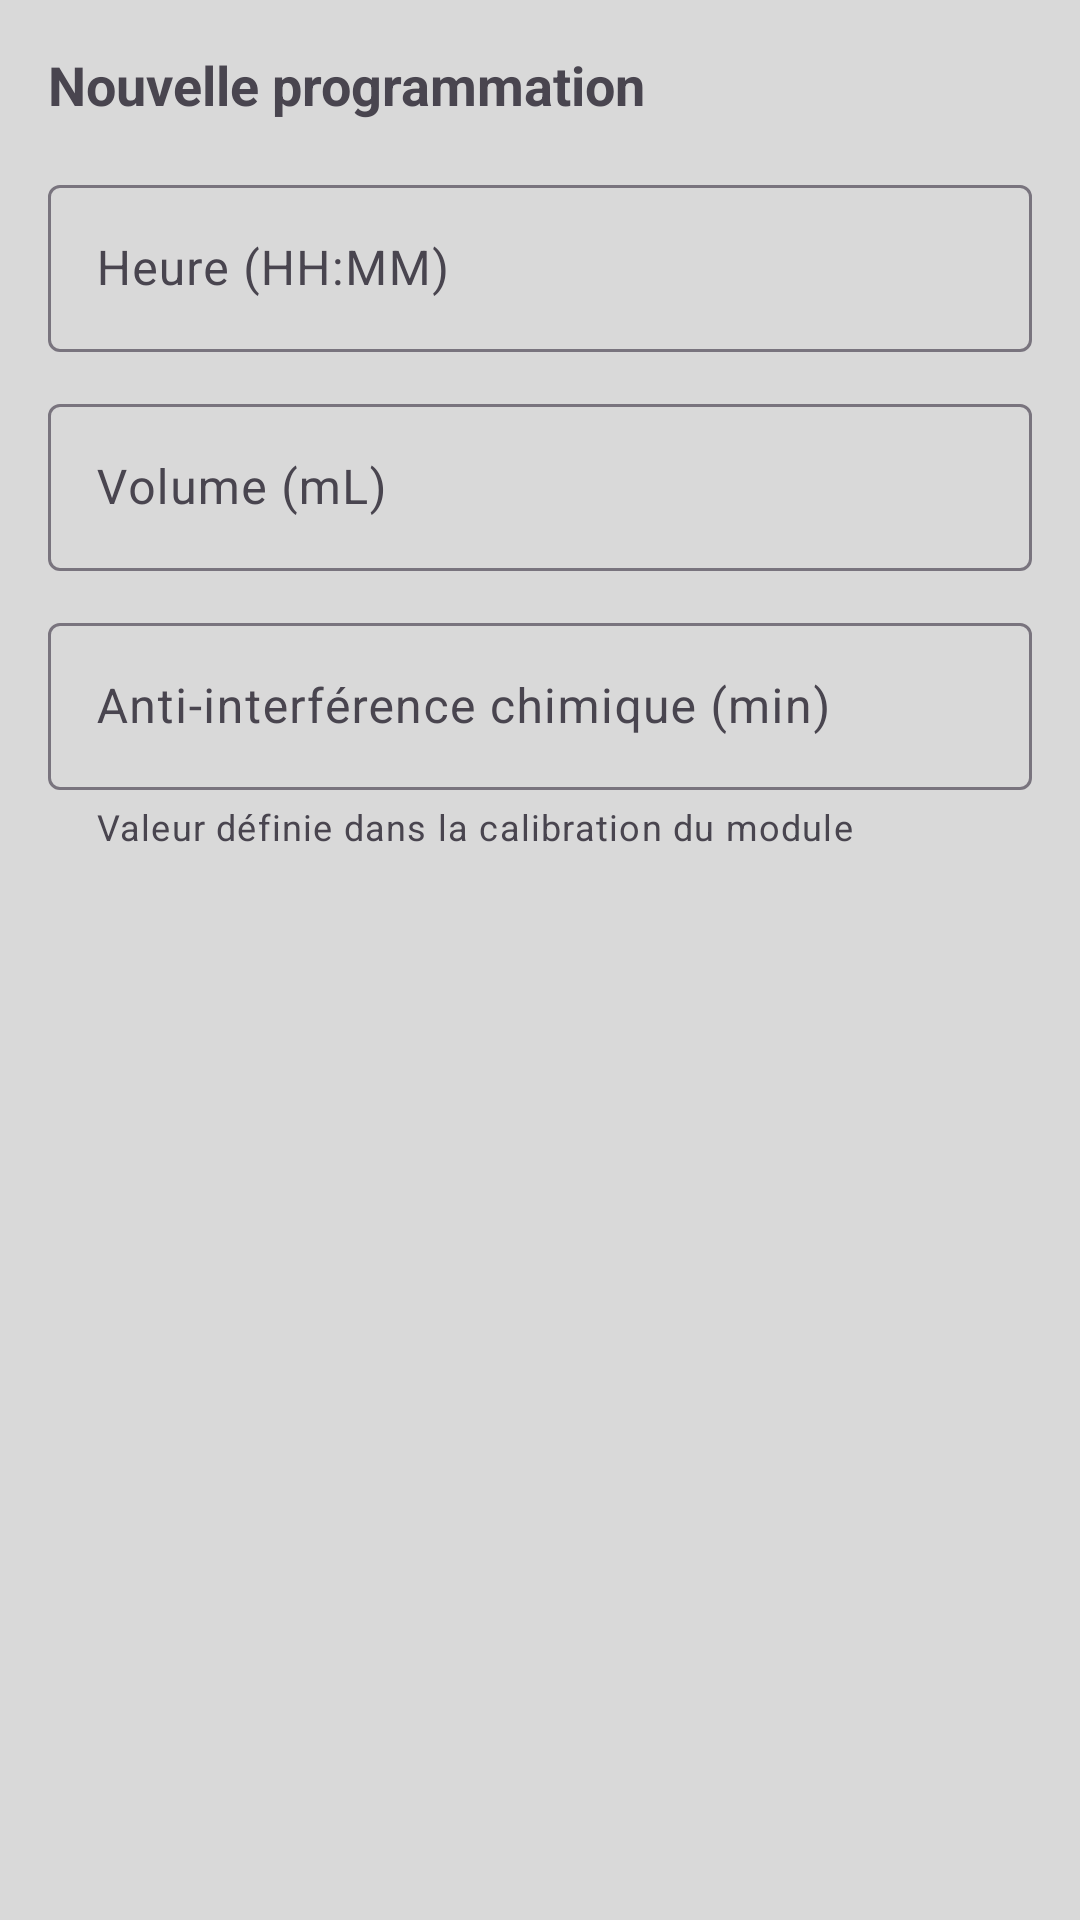

Reconstruct the res/layout file that produces this screen, plus the resources it refers to.
<!-- AndroidManifest.xml: application theme Theme.ESP32PumpControl -->
<!-- res/layout/dialog_add_schedule.xml -->
<?xml version="1.0" encoding="utf-8"?>
<LinearLayout xmlns:android="http://schemas.android.com/apk/res/android"
    xmlns:app="http://schemas.android.com/apk/res-auto"
    android:layout_width="match_parent"
    android:layout_height="wrap_content"
    android:orientation="vertical"
    android:padding="16dp">

    <TextView
        android:layout_width="wrap_content"
        android:layout_height="wrap_content"
        android:layout_marginBottom="16dp"
        android:text="Nouvelle programmation"
        android:textSize="18sp"
        android:textStyle="bold" />

    <com.google.android.material.textfield.TextInputLayout
        android:id="@+id/layout_time"
        android:layout_width="match_parent"
        android:layout_height="wrap_content"
        android:layout_marginBottom="12dp"
        android:hint="Heure (HH:MM)">

        <com.google.android.material.textfield.TextInputEditText
            android:id="@+id/et_time"
            android:layout_width="match_parent"
            android:layout_height="wrap_content"
            android:inputType="time" />
    </com.google.android.material.textfield.TextInputLayout>

    <com.google.android.material.textfield.TextInputLayout
        android:id="@+id/layout_quantity"
        android:layout_width="match_parent"
        android:layout_height="wrap_content"
        android:layout_marginBottom="12dp"
        android:hint="Volume (mL)">

        <com.google.android.material.textfield.TextInputEditText
            android:id="@+id/et_quantity"
            android:layout_width="match_parent"
            android:layout_height="wrap_content"
            android:digits="0123456789.,"
            android:inputType="numberDecimal" />
    </com.google.android.material.textfield.TextInputLayout>

    <com.google.android.material.textfield.TextInputLayout
        android:id="@+id/layout_anti_interference"
        android:layout_width="match_parent"
        android:layout_height="wrap_content"
        android:hint="Anti-interférence chimique (min)"
        app:helperText="@string/anti_interference_calibration_read_only">

        <com.google.android.material.textfield.TextInputEditText
            android:id="@+id/et_anti_interference"
            android:layout_width="match_parent"
            android:layout_height="wrap_content"
            android:digits="0123456789"
            android:enabled="false"
            android:focusable="false"
            android:inputType="number" />
    </com.google.android.material.textfield.TextInputLayout>

</LinearLayout>
<!-- resources referenced by this layout -->
<resources>
  <string name="anti_interference_calibration_read_only">Valeur définie dans la calibration du module</string>
  <style name="Theme.ESP32PumpControl" parent="Theme.Material3.Light.NoActionBar">
  
          
          <item name="colorPrimary">@color/primary</item>
          <item name="colorPrimaryContainer">@color/primaryContainer</item>
          <item name="colorSecondary">@color/secondary</item>
          <item name="colorSecondaryContainer">@color/secondaryContainer</item>
  
          
          <item name="android:colorBackground">@color/background</item>
  
          
          <item name="android:textColorPrimary">@color/textPrimary</item>
          <item name="android:textColorSecondary">@color/textSecondary</item>
  
          
          <item name="android:statusBarColor">@color/primary</item>
          <item name="android:navigationBarColor">@color/background</item>
  
          
          <item name="materialButtonStyle">@style/CustomButton</item>
      </style>
  <color name="primary">#A0A0A0</color>
  <color name="primaryContainer">#C0C0C0</color>
  <color name="secondary">#FF1A1A</color>
  <color name="secondaryContainer">#F0F0F0</color>
  <color name="background">#D9D9D9</color>
  <color name="textPrimary">#000000</color>
  <color name="textSecondary">#444444</color>
  <style name="CustomButton" parent="Widget.Material3.Button">
          <item name="android:textColor">@color/textPrimary</item>
          <item name="backgroundTint">@color/primary</item>
      </style>
</resources>
